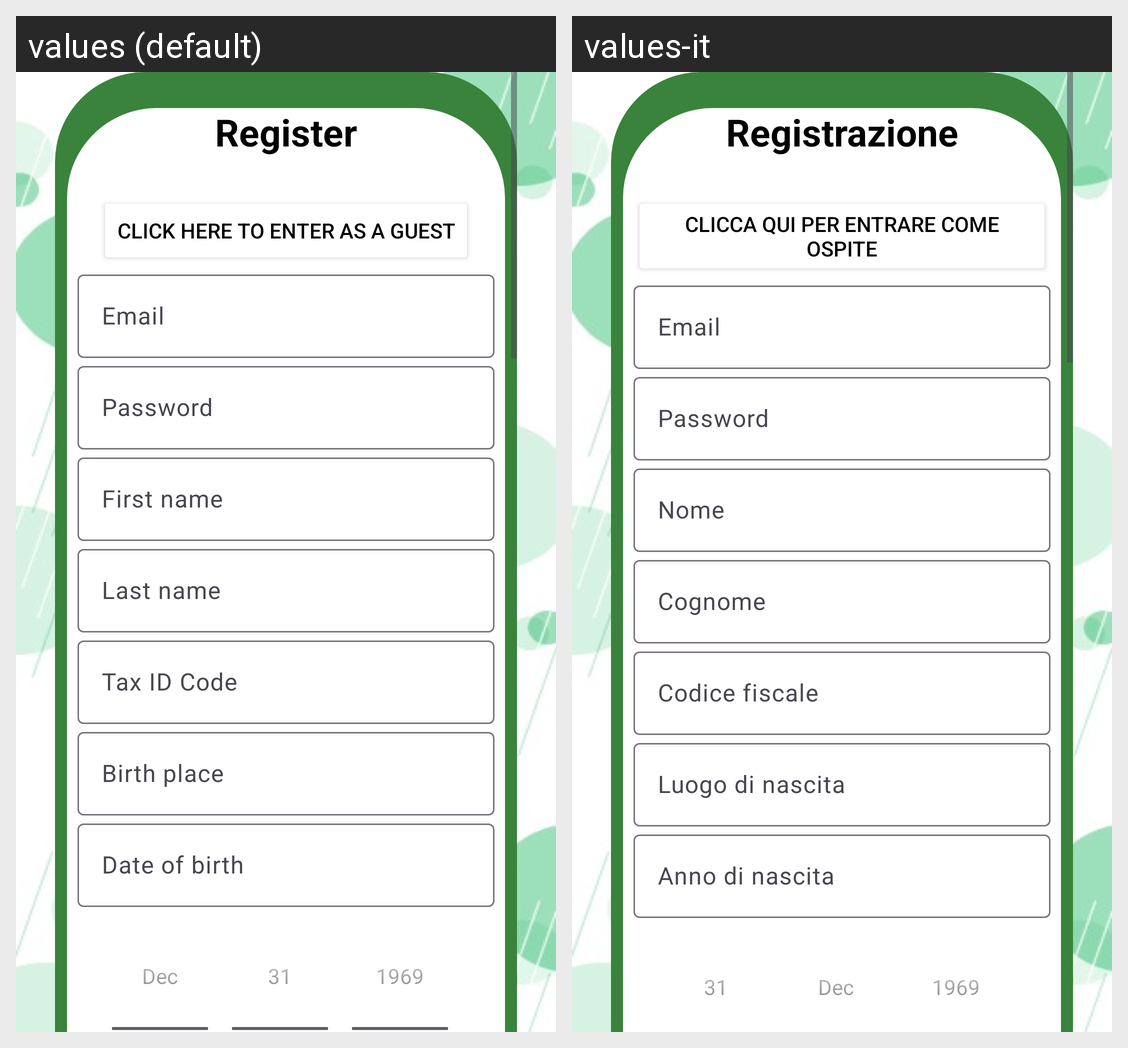

This grid shows one Android layout under two languages. Give, for every string resource on the screen, its name, the default text and each shown locale's text.
Android screen res/layout/activity_register.xml rendered under 2 locales, left to right: values (default), values-it. Device: Nexus 5 (rendered at 1080×1920; each locale shown at half size, 540×960, under a caption strip naming it); theme Theme.AsilApp10.
Strings drawn on this screen, with the default value and each locale's value (text and hints the layout hard-codes, and strings that could not be matched under every locale, appear in the picture but are not listed):

register
  values: Register
  values-it: Registrazione

click_here_to_enter_as_a_guest
  values: Click here to enter as a guest
  values-it: Clicca qui per entrare come ospite

email
  values: Email
  values-it: Email

password
  values: Password
  values-it: Password

first_name
  values: First name
  values-it: Nome

last_name
  values: Last name
  values-it: Cognome

tax_id_code
  values: Tax ID Code
  values-it: Codice fiscale

birth_place
  values: Birth place
  values-it: Luogo di nascita

date_of_birth
  values: Date of birth
  values-it: Anno di nascita
